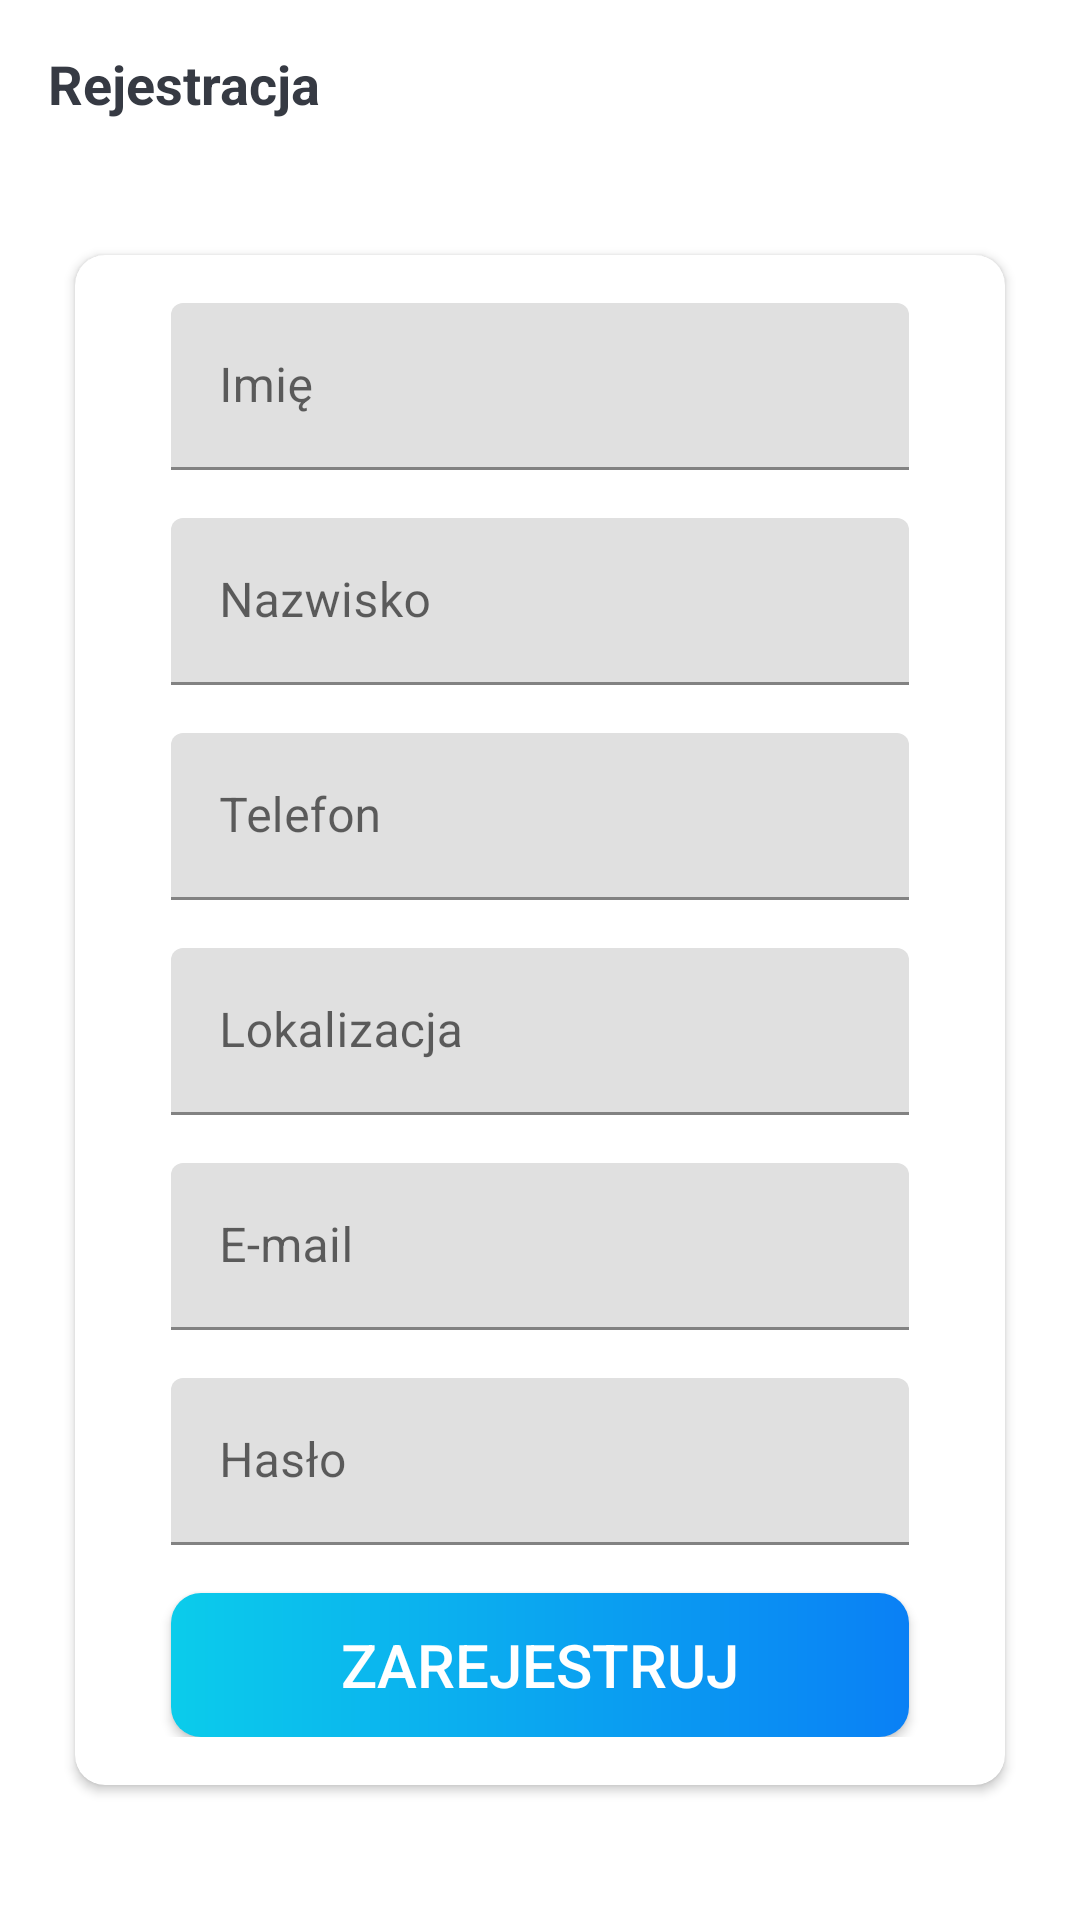

Write the Android layout XML for this screen, with the resource values it uses.
<!-- AndroidManifest.xml: activity theme AppTheme.NoActionBar -->
<!-- res/layout/activity_register.xml -->
<?xml version="1.0" encoding="utf-8"?>
<androidx.constraintlayout.widget.ConstraintLayout xmlns:android="http://schemas.android.com/apk/res/android"
    xmlns:app="http://schemas.android.com/apk/res-auto"
    xmlns:tools="http://schemas.android.com/tools"
    android:layout_width="match_parent"
    android:layout_height="match_parent"
    android:background="@color/white"
    tools:context=".activities.RegisterActivity">
    
    <androidx.appcompat.widget.Toolbar
        android:id="@+id/registerToolbar"
        android:layout_width="match_parent"
        android:layout_height="?attr/actionBarSize"
        app:layout_constraintTop_toTopOf="parent">
        <TextView
            android:id="@+id/tvRegisterToolbarTitle"
            android:layout_width="match_parent"
            android:layout_height="match_parent"
            android:gravity="center_vertical"
            android:text="Rejestracja"
            android:textColor="@color/primary_text_color"
            android:textSize="18sp"
            android:textStyle="bold" />
    </androidx.appcompat.widget.Toolbar>

    <androidx.cardview.widget.CardView
        android:id="@+id/cvForm"
        android:layout_width="match_parent"
        android:layout_height="wrap_content"
        android:layout_marginStart="@dimen/authentication_screen_marginStartEnd"
        android:layout_marginTop="@dimen/authentication_screen_card_view_marginTop"
        android:layout_marginEnd="@dimen/authentication_screen_marginStartEnd"
        android:elevation="@dimen/card_view_elevation"
        app:cardCornerRadius="@dimen/card_view_corner_radius"
        app:layout_constraintBottom_toBottomOf="parent"
        app:layout_constraintEnd_toEndOf="parent"
        app:layout_constraintStart_toStartOf="parent"
        app:layout_constraintTop_toTopOf="parent">


        <LinearLayout
            android:layout_width="match_parent"
            android:layout_height="wrap_content"
            android:orientation="vertical"
            android:padding="@dimen/card_view_layout_content_padding"
            >
            <com.google.android.material.textfield.TextInputLayout
                android:layout_width="match_parent"
                android:layout_height="wrap_content"
                android:layout_marginStart="@dimen/authentication_screen_til_marginStartEnd"
                android:layout_marginEnd="@dimen/authentication_screen_til_marginStartEnd">

                <androidx.appcompat.widget.AppCompatEditText
                    android:id="@+id/etName"
                    android:layout_width="match_parent"
                    android:layout_height="wrap_content"
                    android:hint="Imię"
                    android:inputType="text"
                    android:textSize="@dimen/et_text_size" />
            </com.google.android.material.textfield.TextInputLayout>

            <com.google.android.material.textfield.TextInputLayout
                android:layout_width="match_parent"
                android:layout_height="wrap_content"
                android:layout_marginStart="@dimen/authentication_screen_til_marginStartEnd"
                android:layout_marginEnd="@dimen/authentication_screen_til_marginStartEnd">

                <androidx.appcompat.widget.AppCompatEditText
                    android:id="@+id/etLastname"
                    android:layout_marginTop="16dp"
                    android:layout_width="match_parent"
                    android:layout_height="wrap_content"
                    android:hint="Nazwisko"
                    android:inputType="textEmailAddress"
                    android:textSize="@dimen/et_text_size" />
            </com.google.android.material.textfield.TextInputLayout>

            <com.google.android.material.textfield.TextInputLayout
                android:layout_width="match_parent"
                android:layout_height="wrap_content"
                android:layout_marginStart="@dimen/authentication_screen_til_marginStartEnd"
                android:layout_marginEnd="@dimen/authentication_screen_til_marginStartEnd">

                <androidx.appcompat.widget.AppCompatEditText
                    android:id="@+id/etTelephone"
                    android:layout_marginTop="16dp"
                    android:layout_width="match_parent"
                    android:layout_height="wrap_content"
                    android:hint="Telefon"
                    android:inputType="number"
                    android:textSize="@dimen/et_text_size" />
            </com.google.android.material.textfield.TextInputLayout>


            <com.google.android.material.textfield.TextInputLayout
                android:layout_width="match_parent"
                android:layout_height="wrap_content"
                android:layout_marginTop="16dp"
                android:layout_marginStart="@dimen/authentication_screen_til_marginStartEnd"
                android:layout_marginEnd="@dimen/authentication_screen_til_marginStartEnd">

                    <androidx.appcompat.widget.AppCompatEditText
                        android:id="@+id/etCity"
                        android:layout_width="match_parent"
                        android:layout_height="wrap_content"
                        android:focusable="false"
                        android:focusableInTouchMode="false"
                        android:inputType="text"
                        android:hint="Lokalizacja"
                        android:textSize="@dimen/et_text_size" />

            </com.google.android.material.textfield.TextInputLayout>

            <com.google.android.material.textfield.TextInputLayout
                android:layout_width="match_parent"
                android:layout_height="wrap_content"
                android:layout_marginTop="16dp"
                android:layout_marginStart="@dimen/authentication_screen_til_marginStartEnd"
                android:layout_marginEnd="@dimen/authentication_screen_til_marginStartEnd">

                <androidx.appcompat.widget.AppCompatEditText
                    android:id="@+id/etEmail"
                    android:layout_width="match_parent"
                    android:layout_height="wrap_content"
                    android:hint="E-mail"
                    android:inputType="textEmailAddress"
                    android:textSize="@dimen/et_text_size" />
            </com.google.android.material.textfield.TextInputLayout>

            <com.google.android.material.textfield.TextInputLayout
                android:layout_width="match_parent"
                android:layout_height="wrap_content"
                android:layout_marginTop="16dp"
                android:layout_marginStart="@dimen/authentication_screen_til_marginStartEnd"
                android:layout_marginEnd="@dimen/authentication_screen_til_marginStartEnd">

                <androidx.appcompat.widget.AppCompatEditText
                    android:id="@+id/etPassword"
                    android:layout_width="match_parent"
                    android:layout_height="wrap_content"
                    android:hint="Hasło"
                    android:inputType="textPassword"
                    android:textSize="@dimen/et_text_size" />
            </com.google.android.material.textfield.TextInputLayout>

            <androidx.appcompat.widget.AppCompatButton
                android:id="@+id/btnSignIn"
                android:layout_width="match_parent"
                android:layout_height="wrap_content"
                android:layout_marginStart="16dp"
                android:layout_marginEnd="16dp"
                android:text="ZAREJESTRUJ"
                android:textSize="20sp"
                android:textColor="@color/white"
                android:layout_marginTop="16dp"
                android:background="@drawable/shape_button_rounded"
                />
        </LinearLayout>

    </androidx.cardview.widget.CardView>



</androidx.constraintlayout.widget.ConstraintLayout>
<!-- resources referenced by this layout -->
<resources>
  <color name="primary_text_color">#363A43</color>
  <color name="white">#FFFFFFFF</color>
  <dimen name="authentication_screen_card_view_marginTop">40dp</dimen>
  <dimen name="authentication_screen_marginStartEnd">25dp</dimen>
  <dimen name="authentication_screen_til_marginStartEnd">16dp</dimen>
  <dimen name="card_view_corner_radius">10dp</dimen>
  <dimen name="card_view_elevation">10dp</dimen>
  <dimen name="card_view_layout_content_padding">16dp</dimen>
  <dimen name="et_text_size">16dp</dimen>
  <!-- drawable shape_button_rounded (drawable) -->
  <?xml version="1.0" encoding="utf-8"?>
  <shape xmlns:android="http://schemas.android.com/apk/res/android"
      android:shape="rectangle">
      <gradient
          android:angle="360"
          android:startColor="#0BCCEB"
          android:endColor="#0A80F5"
          android:type="linear"/>
      <corners android:radius="10dp"/>
  
  </shape>
  <style name="AppTheme.NoActionBar">
          <item name="windowActionBar">false</item>
          <item name="windowNoTitle">true</item>
          <item name="colorPrimary">@color/colorPrimary</item>
          <item name="colorPrimaryVariant">@color/colorPrimaryDark</item>
          <item name="colorOnPrimary">@color/colorAccent</item>
      </style>
  <color name="colorPrimary">#0C90F1</color>
  <color name="colorPrimaryDark">#0591F8</color>
  <color name="colorAccent">#0C90F1</color>
</resources>
